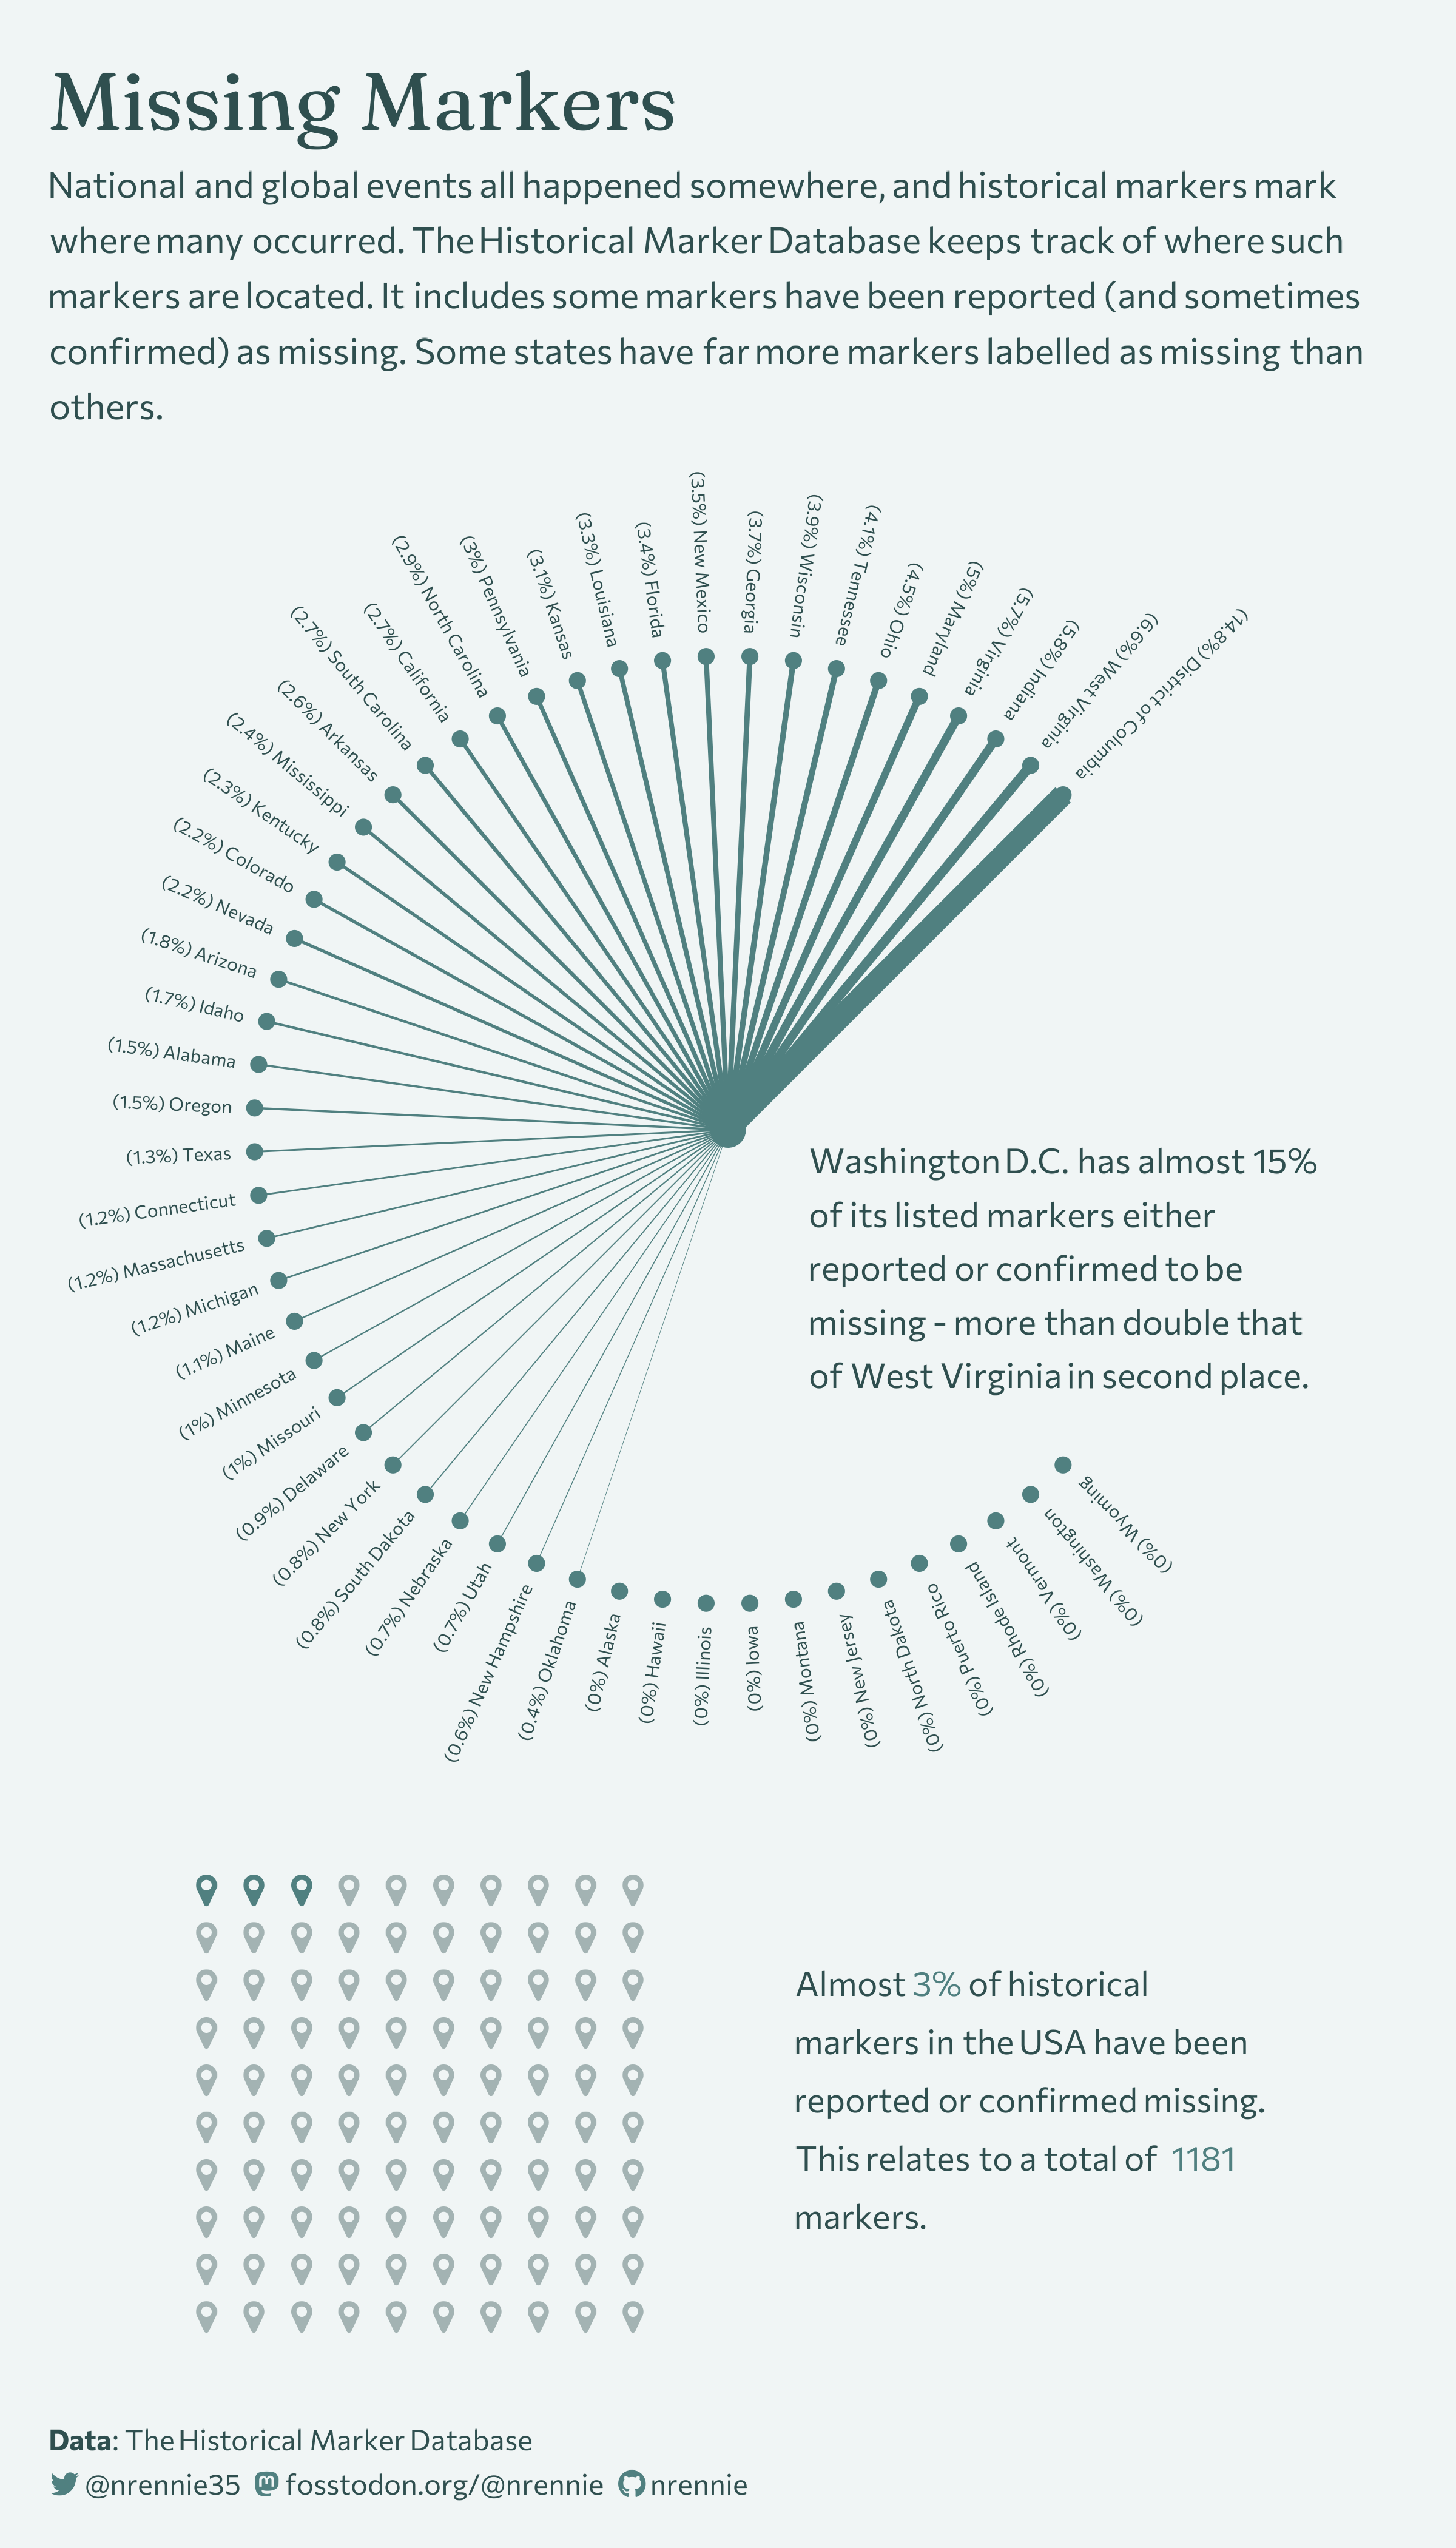

Reproduce this figure in R.
library(tidyverse)
library(lubridate)
library(showtext)
library(patchwork)
library(camcorder)
library(emojifont)
library(ggtext)
library(glue)
library(nrBrand)

# load data
historical_markers <- readr::read_csv("https://raw.githubusercontent.com/rfordatascience/tidytuesday/master/data/2023/2023-07-04/historical_markers.csv")
no_markers <- readr::read_csv("https://raw.githubusercontent.com/rfordatascience/tidytuesday/master/data/2023/2023-07-04/no_markers.csv")

# prep data
state_data <- historical_markers |>
  select(state_or_prov, missing) |>
  group_by(state_or_prov) |>
  mutate(total_markers = n()) |>
  filter(!is.na(missing)) |>
  mutate(perc_missing = round(100 * n() / total_markers, 1)) |>
  ungroup() |>
  select(state_or_prov, perc_missing) |>
  distinct()

plot_data <- historical_markers |>
  filter(!(state_or_prov %in% state_data$state_or_prov)) |>
  select(state_or_prov) |>
  distinct() |>
  mutate(perc_missing = 0) |>
  rbind(state_data) |>
  arrange(desc(perc_missing))

overall_data <- historical_markers |>
  select(missing) |>
  mutate(total_markers = n()) |>
  filter(!is.na(missing)) |>
  reframe(perc_missing = round(100 * n() / total_markers, 0)) |>
  distinct() |>
  pull()

# start recording
gg_record(
  dir = file.path("2023", "2023-07-04", "recording"), # where to save the recording
  device = "png", # device to use to save images
  width = 8, # width of saved image
  height = 14, # height of saved image
  units = "in", # units for width and height
  dpi = 300 # dpi to use when saving image
)

# colours
bg_col <- nrBrand::nr_light
dark_col <- nrBrand::nr_dark
highlight_col <- nrBrand::nr_mid

# text
title <- "Missing Markers"
social <- nrBrand::social_caption(
  bg_colour = bg_col,
  icon_colour = highlight_col,
  font_colour = dark_col,
  font_family = "Commissioner"
)
st <- "National and global events all happened somewhere, and historical markers 
mark where many occurred. The Historical Marker Database keeps track of where
such markers are located. It includes some markers have been reported (and 
sometimes confirmed) as missing. Some states have far more markers labelled as 
missing than others."
cap <- paste0("**Data**: The Historical Marker Database<br>", social)

# additional data
plot_edges <- plot_data |>
  mutate(
    theta = seq(pi / 4, (7 / 4) * pi, length.out = nrow(plot_data)),
    x = 10 * cos(theta),
    y = 10 * sin(theta),
    labx = 10.5 * cos(theta),
    laby = 10.5 * sin(theta),
    angle = 180 + 360 * (theta / (2 * pi))
  )

waffle_data <- expand.grid(x = -11:-2, y = -16:-25) |>
  as_tibble() |>
  mutate(colour = c(rep(highlight_col, overall_data),
                    rep(dark_col, 100 - overall_data)),
         alpha = c(rep(1, overall_data),
                   rep(0.4, 100 - overall_data)))

# plot
ggplot() +
  geom_segment(
    data = filter(plot_edges, perc_missing != 0),
    mapping = aes(
      x = x, y = y, xend = 0, yend = 0, linewidth = perc_missing
    ),
    colour = highlight_col
  ) +
  geom_point(
    data = plot_edges,
    mapping = aes(
      x = x, y = y
    ),
    colour = highlight_col,
    size = 2.5
  ) +
  geom_point(
    data = data.frame(),
    mapping = aes(
      x = 0, y = 0
    ),
    colour = highlight_col,
    size = 6
  ) +
  geom_text(
    data = plot_edges,
    mapping = aes(
      x = labx, y = laby, angle = angle,
      label = paste0("(", perc_missing, "%) ", state_or_prov),
    ),
    colour = dark_col,
    family = "Commissioner",
    hjust = 1,
    size = 8
  ) +
  geom_textbox(data = data.frame(),
            mapping = aes(x = 7.2, y = -3,
                          label = "Washington D.C. has almost 15% of its listed
                          markers either reported or confirmed to be missing - more
                           than double that of West Virginia in second place."),
            size = 15,
            family = "Commissioner",
            lineheight = 0.5,
            fill = bg_col,
            box.colour = bg_col,
            width = unit(3, "inch"),
            colour = dark_col) +
  geom_text(
    data = waffle_data,
    mapping = aes(
      x = x, y = y, colour = colour,
      label = fontawesome("fa-map-marker"), alpha = alpha
    ),
    size = 16,
    family = "fontawesome-webfont"
  ) +
  scale_x_continuous(limits = c(-13, 13)) +
  scale_y_continuous(limits = c(-25, 13)) +
  scale_linewidth_continuous(range = c(0.1, 4)) +
  scale_colour_identity() +
  scale_alpha_identity() +
  coord_fixed() +
  labs(title = title,
       subtitle = st,
       caption = cap,
       tag = glue::glue("Almost <span style='color:{highlight_col}'>{overall_data}%</span> of historical markers in the USA
                      have been reported or confirmed missing. This relates to a total of <span style='color:{highlight_col}'>
                     {sum(!is.na(historical_markers$missing))}</span> markers.")) +
  theme_void(base_size = 44, base_family = "Commissioner") +
  theme(
    legend.position = "none",
    plot.background = element_rect(fill = bg_col, colour = bg_col),
    panel.background = element_rect(fill = bg_col, colour = bg_col),
    plot.margin = margin(0, 20, 10, 20),
    plot.title = element_textbox_simple(
      family = "Fraunces",
      colour = dark_col,
      hjust = 0,
      size = 100,
      margin = margin(t = 20)
    ),
    plot.subtitle = element_textbox_simple(
      family = "Commissioner",
      colour = dark_col,
      hjust = 0,
      lineheight = 0.5,
      margin = margin(t = 20, b = 10)
    ),
    plot.caption = element_textbox_simple(
      family = "Commissioner",
      colour = dark_col,
      hjust =  0,
      lineheight = 0.5,
      margin = margin(t = 10)
    ),
    plot.tag.position = c(0.55, 0.16),
    plot.tag = element_textbox_simple(
      lineheight = 0.55,
      maxwidth = 0.6,
      margin = margin(t = 0),
      colour = dark_col,
      hjust = 0,
      halign = 0,
      size = 42
    )
    )

# save gif
gg_playback(
  name = file.path("2023", "2023-07-04", "20230704.gif"),
  first_image_duration = 4,
  last_image_duration = 20,
  frame_duration = .25,
  background = bg_col
)
